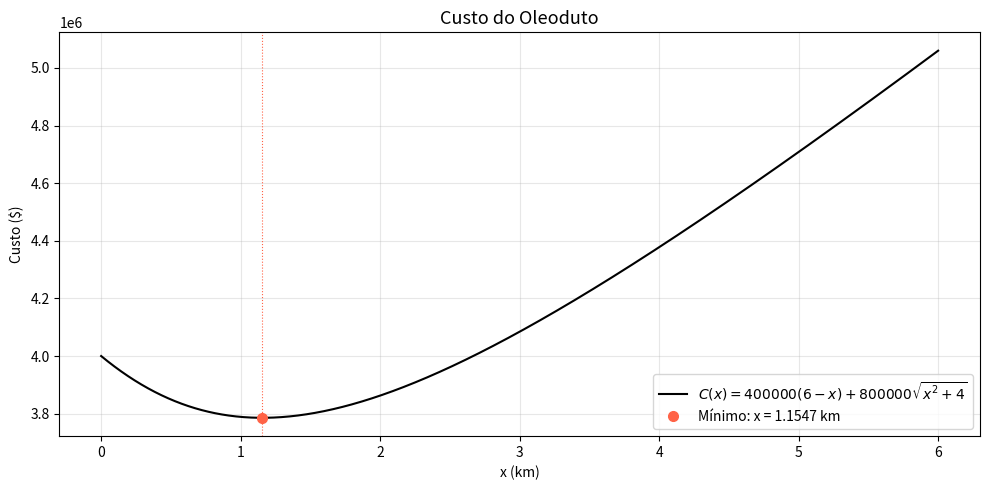

Source code (Python):
import numpy as np
import matplotlib.pyplot as plt

def f(x):
    return 400000*(6 - x) + 800000*np.sqrt(x**2 + 4)

numero_ouro = 1.6180
xl = 0
xu = 6

i = 6
eppara = 0.5 * (10 ** (2 - i))
epest = 100
xopt = (xl + xu) / 2
iteracoes = 0

while epest >= eppara:
    d = (numero_ouro - 1) * (xu - xl)
    x1 = xl + d
    x2 = xu - d

    if f(x1) < f(x2):
        xl = x2
        xopt = x1
    else:
        xu = x1
        xopt = x2

    epest = (2 - numero_ouro) * abs((xu - xl) / xopt) * 100
    iteracoes += 1

print(f"P localizado a x = {xopt:.6f} km da refinaria")
print(f"Custo mínimo = $ {f(xopt):,.2f}")
print(f"Iterações: {iteracoes}")

x_plot = np.linspace(0, 6, 1000)

plt.figure(figsize=(10, 5))
plt.plot(x_plot, f(x_plot), color='black', lw=1.5, label=r'$C(x) = 400000(6-x) + 800000\sqrt{x^2+4}$')
plt.axvline(xopt, color='tomato', lw=0.8, ls=':')
plt.plot(xopt, f(xopt), 'o', color='tomato', markersize=7, label=f'Mínimo: x = {xopt:.4f} km')

plt.title('Custo do Oleoduto', fontsize=13)
plt.xlabel('x (km)')
plt.ylabel('Custo ($)')
plt.legend(fontsize=10)
plt.grid(alpha=0.3)
plt.tight_layout()
plt.show()
